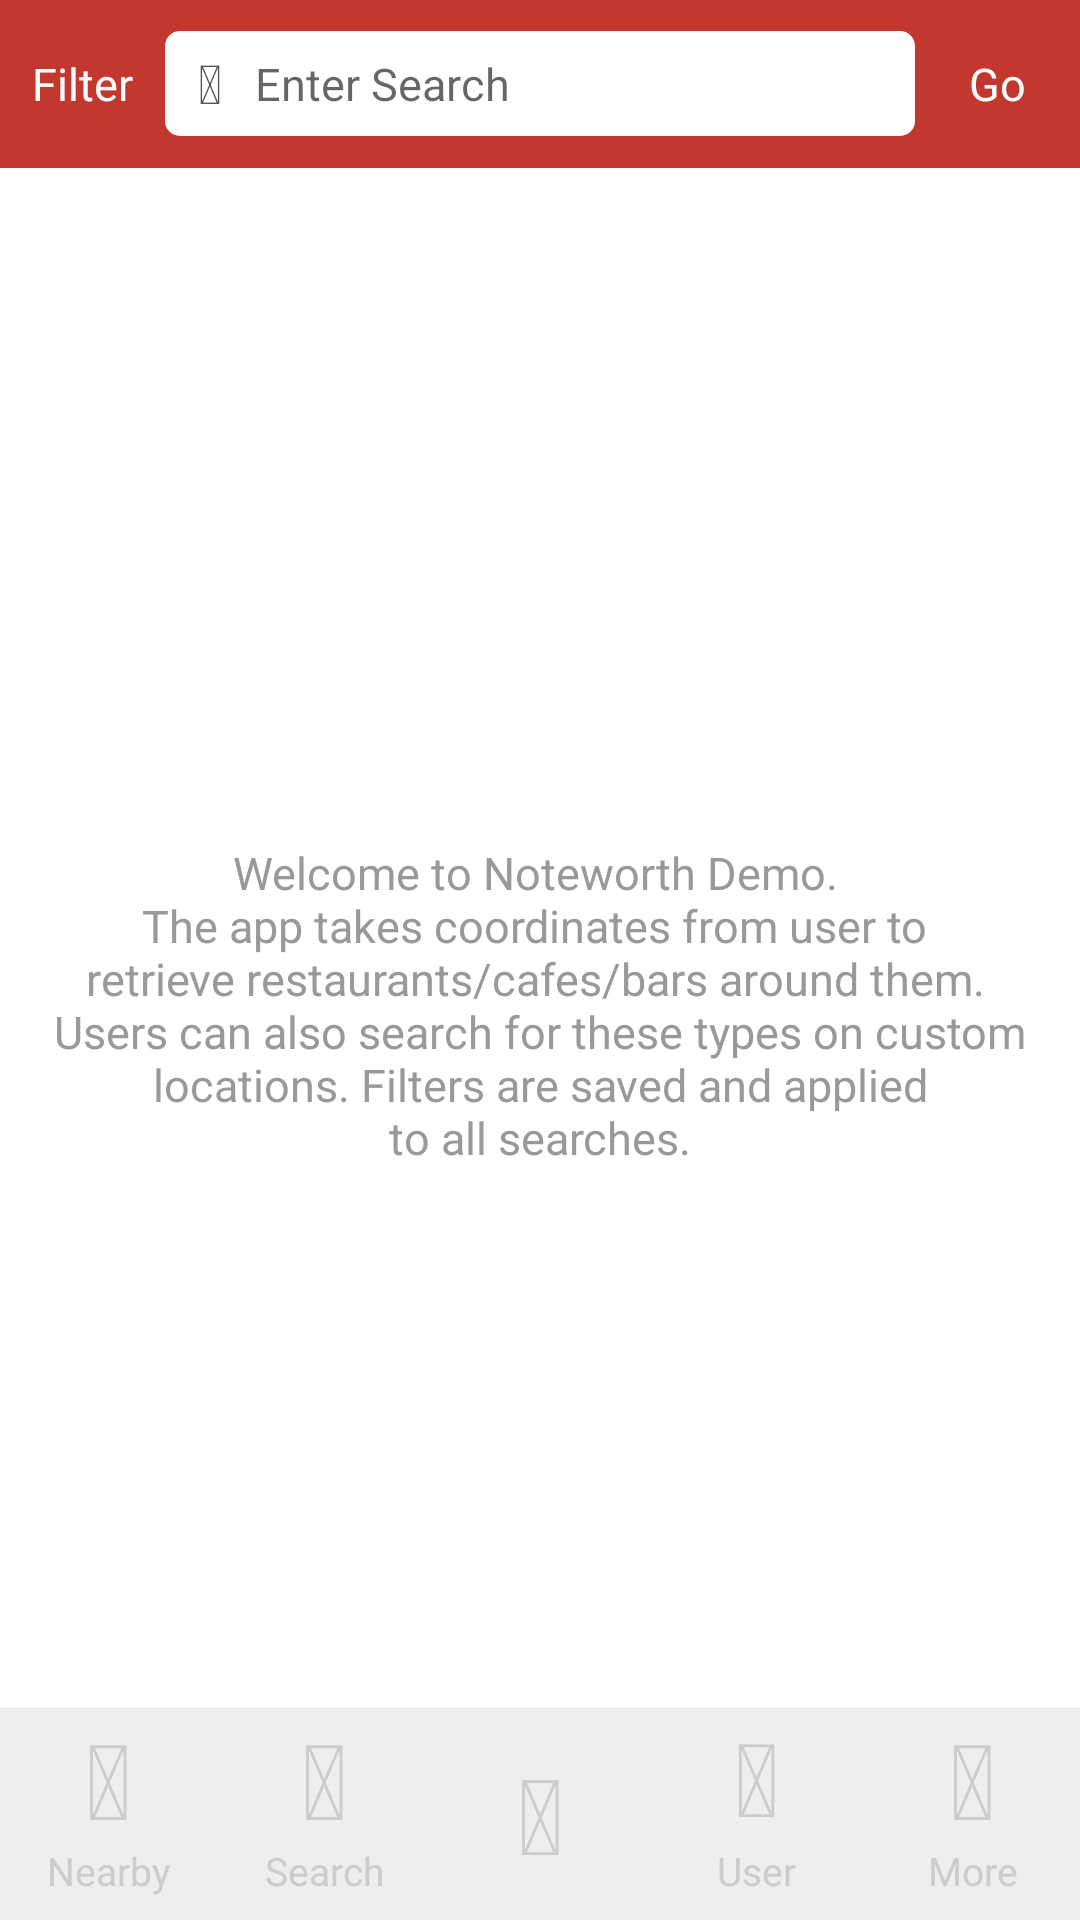

Write the Android layout XML for this screen, with the resource values it uses.
<!-- AndroidManifest.xml: application theme AppTheme -->
<!-- res/layout/activity_main_no_map.xml -->
<?xml version="1.0" encoding="utf-8"?>
<RelativeLayout xmlns:android="http://schemas.android.com/apk/res/android"
    xmlns:tools="http://schemas.android.com/tools"
    android:layout_width="match_parent"
    android:layout_height="match_parent"
    android:background="@color/colorWhite"
    tools:context=".MainActivity">

    <LinearLayout
        android:layout_width="match_parent"
        android:layout_height="71dp"
        android:background="@color/colorTextMedium"
        android:layout_alignParentBottom="true"
        android:orientation="vertical">
        <View
            android:layout_width="match_parent"
            android:layout_height="0.5dp"
            android:background="@drawable/gradient_horizontal_view"/>
        <LinearLayout
            android:layout_width="match_parent"
            android:layout_height="70dp"
            android:background="@color/colorTextMedium"
            android:layout_alignParentBottom="true"
            android:orientation="horizontal">

            <LinearLayout
                android:id="@+id/ll_navi"
                android:layout_width="0dp"
                android:layout_height="match_parent"
                android:layout_weight="1"
                android:background="@drawable/bottom_bar_btn_selector"
                android:orientation="vertical">
                <TextView
                    android:id="@+id/tv_fa_navi"
                    android:layout_width="match_parent"
                    android:text="@string/fa_location"
                    android:textSize="@dimen/fontawesome_text"
                    android:textColor="@color/colorGreyMedium"
                    android:gravity="center"
                    android:layout_height="45dp"
                    />
                <TextView
                    android:id="@+id/tv_fa_navi_sub"
                    android:layout_width="match_parent"
                    android:text="@string/location"
                    android:textColor="@color/colorGreyMedium"
                    android:textSize="@dimen/fontawesome__sub_text"
                    android:gravity="center_horizontal"
                    android:layout_height="25dp" />
            </LinearLayout>
            <LinearLayout
                android:id="@+id/ll_search"
                android:layout_width="0dp"
                android:layout_height="match_parent"
                android:layout_weight="1"
                android:background="@drawable/bottom_bar_btn_selector"
                android:orientation="vertical">
                <TextView
                    android:id="@+id/tv_fa_search"
                    android:layout_width="match_parent"
                    android:text="@string/fa_search"
                    android:textSize="@dimen/fontawesome_text"
                    android:textColor="@color/colorGreyMedium"
                    android:gravity="center"
                    android:layout_height="45dp" />
                <TextView
                    android:id="@+id/tv_fa_search_sub"
                    android:layout_width="match_parent"
                    android:text="@string/str_search"
                    android:textColor="@color/colorGreyMedium"
                    android:textSize="@dimen/fontawesome__sub_text"
                    android:gravity="center_horizontal"
                    android:layout_height="25dp" />
            </LinearLayout>
            <LinearLayout
                android:id="@+id/ll_plus"
                android:layout_width="0dp"
                android:layout_height="match_parent"
                android:layout_weight="1"
                android:background="@drawable/bottom_bar_btn_selector"
                android:orientation="vertical">
                <TextView
                    android:id="@+id/tv_fa_plus"
                    android:layout_width="match_parent"
                    android:text="@string/fa_plus"
                    android:textSize="@dimen/fontawesome_text"
                    android:textColor="@color/colorGreyMedium"
                    android:gravity="center"
                    android:layout_height="70dp" />
                <TextView
                    android:id="@+id/tv_fa_plus_navi"
                    android:layout_width="match_parent"
                    android:text="@string/plus"
                    android:textColor="@color/colorGreyMedium"
                    android:textSize="@dimen/fontawesome__sub_text"
                    android:gravity="center_horizontal"
                    android:layout_height="0dp" />
            </LinearLayout>
            <LinearLayout
                android:id="@+id/ll_activity"
                android:layout_width="0dp"
                android:layout_height="match_parent"
                android:layout_weight="1"
                android:background="@drawable/bottom_bar_btn_selector"
                android:orientation="vertical">
                <TextView
                    android:id="@+id/tv_fa_activity"
                    android:layout_width="match_parent"
                    android:text="@string/fa_user_location"
                    android:textSize="34dp"
                    android:textColor="@color/colorGreyMedium"
                    android:gravity="center"
                    android:layout_height="45dp" />
                <TextView
                    android:id="@+id/tv_fa_activity_sub"
                    android:layout_width="match_parent"
                    android:text="@string/user_location"
                    android:textColor="@color/colorGreyMedium"
                    android:textSize="@dimen/fontawesome__sub_text"
                    android:gravity="center_horizontal"
                    android:layout_height="25dp" />
            </LinearLayout>
            <LinearLayout
                android:id="@+id/ll_more"
                android:layout_width="0dp"
                android:layout_height="match_parent"
                android:layout_weight="1"
                android:background="@drawable/bottom_bar_btn_selector"
                android:orientation="vertical">
                <TextView
                    android:id="@+id/tv_fa_menu"
                    android:layout_width="match_parent"
                    android:text="@string/fa_menu"
                    android:textSize="@dimen/fontawesome_text"
                    android:textColor="@color/colorGreyMedium"
                    android:gravity="center"
                    android:layout_height="45dp" />
                <TextView
                    android:id="@+id/tv_fa_menu_sub"
                    android:layout_width="match_parent"
                    android:text="@string/menu"
                    android:textColor="@color/colorGreyMedium"
                    android:textSize="@dimen/fontawesome__sub_text"
                    android:gravity="center_horizontal"
                    android:layout_height="25dp" />
            </LinearLayout>
        </LinearLayout>
    </LinearLayout>
    <include
        layout="@layout/toolbar_search"
        android:layout_width="match_parent"
        android:layout_height="wrap_content"/>

    <FrameLayout
        android:id="@+id/frame"
        android:layout_marginTop="50dp"
        android:layout_width="match_parent"
        android:layout_height="match_parent"
        android:layout_marginBottom="71dp">
        <LinearLayout
            android:layout_width="match_parent"
            android:layout_height="match_parent"
            android:orientation="vertical">
        <RelativeLayout
            android:layout_width="match_parent"
            android:layout_height="0dp"
            android:layout_weight="4"
            android:paddingBottom="20dp"
            android:orientation="vertical">
            <TextView
                android:id="@+id/tv_fa_applogo"
                android:layout_width="70dp"
                android:layout_height="70dp"
                android:text="@string/fa_location_arrow"
                android:background="@drawable/circle_red_logo"
                android:textSize="@dimen/fontawesome_text"
                android:textColor="@color/colorWhite"
                android:layout_alignParentBottom="true"
                android:layout_centerHorizontal="true"
                android:gravity="center"/>
        </RelativeLayout>
            <TextView
                android:id="@+id/tv_applogo"
                android:layout_width="match_parent"
                android:layout_height="0dp"
                android:layout_weight="5"
                android:text="@string/welcomemessage"
                android:textColor="@color/colorGreyMediumDarker"
                android:textSize="@dimen/text_15"
                android:gravity="center_horizontal" />
        </LinearLayout>
    </FrameLayout>

</RelativeLayout>
<!-- res/layout/toolbar_search.xml (included above) -->
<?xml version="1.0" encoding="utf-8"?>
<android.support.v7.widget.Toolbar
    xmlns:app="http://schemas.android.com/apk/res-auto"
    xmlns:android="http://schemas.android.com/apk/res/android"
    android:layout_width="match_parent"
    android:layout_height="50dp"
    android:id="@+id/toolbar"
    android:background="?attr/colorPrimary"
    android:contentInsetLeft="0dp"
    android:contentInsetStart="0dp"
    app:contentInsetLeft="0dp"
    app:contentInsetStart="0dp"
    android:contentInsetRight="0dp"
    android:contentInsetEnd="0dp"
    app:contentInsetRight="0dp"
    app:contentInsetEnd="0dp">


    <RelativeLayout
        android:layout_width="match_parent"
        android:layout_height="match_parent">

        <TextView
            android:id="@+id/tv_filter"
            android:layout_width="55dp"
            android:text="@string/filter"

            android:background="@drawable/toolbar_bg_selector"
            android:textColor="@color/colorWhite"
            android:textSize="@dimen/text_15"
            android:gravity="center"
            android:layout_height="45dp" />


        <LinearLayout
            android:layout_width="match_parent"
            android:layout_height="35dp"
            android:layout_marginTop="5dp"
            android:background="@drawable/rounded_rectangle"
            android:layout_marginLeft="55dp"
            android:orientation="horizontal"
            android:layout_marginRight="55dp">


            <TextView
                android:id="@+id/tv_search_icon"
                android:layout_width="30dp"
                android:text="@string/fa_search"
                android:textSize="@dimen/text_18"
                android:layout_gravity="center_vertical"
                android:textColor="@color/colorText555"
                android:gravity="center"
                android:layout_height="30dp" />

            <TextView
                android:id="@+id/tv_search_parameter"
                android:layout_width="25dp"
                android:text="@string/fa_search"
                android:textSize="@dimen/text_15"
                android:layout_gravity="center_vertical"
                android:textColor="@color/colorText555"
                android:visibility="gone"
                android:gravity="center"
                android:layout_height="25dp" />

            <EditText
                android:id="@+id/et_search"
                android:layout_width="match_parent"
                android:text=""
                android:hint="@string/entersearch"
                android:textSize="@dimen/text_15"

                android:clickable="false"
                android:cursorVisible="false"
                android:focusable="false"
                android:focusableInTouchMode="false"
                android:maxLines="1"
                android:layout_gravity="center_vertical"
                android:textColor="@color/colorText555"
                android:background="@color/colorTransparent"
                android:layout_height="match_parent" />


        </LinearLayout>

        <TextView
            android:id="@+id/tv_go"
            android:layout_width="55dp"
            android:text="@string/go"

            android:background="@drawable/toolbar_bg_selector"
            android:layout_alignParentRight="true"
            android:textColor="@color/colorWhite"
            android:textSize="@dimen/text_15"
            android:gravity="center"
            android:layout_height="45dp" />

    </RelativeLayout>

</android.support.v7.widget.Toolbar>
<!-- resources referenced by this layout -->
<resources>
  <color name="colorGreyMedium">#CCCCCC</color>
  <color name="colorGreyMediumDarker">#999999</color>
  <color name="colorText555">#555555</color>
  <color name="colorTextMedium">#EEEEEE</color>
  <color name="colorTransparent">#0000</color>
  <color name="colorWhite">#FFFFFF</color>
  <dimen name="fontawesome__sub_text">13dp</dimen>
  <dimen name="fontawesome_text">35dp</dimen>
  <dimen name="text_15">15dp</dimen>
  <dimen name="text_18">18dp</dimen>
  <!-- drawable bottom_bar_btn_selector (drawable) -->
  <?xml version="1.0" encoding="utf-8"?>
  <selector
      xmlns:android="http://schemas.android.com/apk/res/android">
      <item android:state_pressed="true" android:drawable="@drawable/bottom_bar_pressed" />
      <item android:state_pressed="false" android:drawable="@drawable/bottom_bar" />
  </selector>
  <!-- drawable gradient_horizontal_view (drawable) -->
  <?xml version="1.0" encoding="utf-8"?>
  <shape
      xmlns:android="http://schemas.android.com/apk/res/android"
      android:shape="rectangle">
      <gradient
          android:startColor="@color/colorTextDDD"
  
          android:endColor="@color/colorWhite"
          android:angle="90" />
  </shape>
  <!-- drawable rounded_rectangle (drawable) -->
  <shape xmlns:android="http://schemas.android.com/apk/res/android">
      <corners
          android:radius="5dp" />
      <solid
          android:color="@color/colorWhite"/>
  </shape>
  <!-- drawable toolbar_bg_selector (drawable) -->
  <?xml version="1.0" encoding="utf-8"?>
  <selector
      xmlns:android="http://schemas.android.com/apk/res/android">
      <item android:state_pressed="true" android:drawable="@drawable/toolbar_bg_pressed" />
      <item android:state_pressed="false" android:drawable="@drawable/toolbar_bg" />
  </selector>
  <string name="entersearch">Enter Search</string>
  <string name="fa_location"></string>
  <string name="fa_location_arrow"></string>
  <string name="fa_menu"></string>
  <string name="fa_plus"></string>
  <string name="fa_search"></string>
  <string name="fa_user_location"></string>
  <string name="filter">Filter</string>
  <string name="go">Go</string>
  <string name="location">Nearby</string>
  <string name="menu">More</string>
  <string name="plus" />
  <string name="str_search">Search</string>
  <string name="user_location">User</string>
  <string name="welcomemessage">Welcome to Noteworth Demo. \nThe app takes coordinates from user to \nretrieve restaurants/cafes/bars around them. \nUsers can also search for these types on custom\nlocations. Filters are saved and applied\nto all searches.</string>
  <style name="AppTheme" parent="Theme.AppCompat.Light.NoActionBar">
          
          <item name="colorPrimary">@color/colorPrimary</item>
          <item name="colorPrimaryDark">@color/colorPrimaryDark</item>
          <item name="colorAccent">@color/colorAccent</item>
      </style>
  <!-- drawable bottom_bar (drawable) -->
  <?xml version="1.0" encoding="utf-8"?>
  <shape xmlns:android="http://schemas.android.com/apk/res/android"
      android:shape="rectangle" android:padding="10dp">
      <solid android:color="@color/colorTransparent"/>
      
          
          
          
          
  </shape>
  <color name="colorTextDDD">#DDDDDD</color>
  <!-- drawable toolbar_bg_pressed (drawable) -->
  <?xml version="1.0" encoding="utf-8"?>
  <shape xmlns:android="http://schemas.android.com/apk/res/android"
      android:shape="rectangle" android:padding="10dp">
      <solid android:color="@color/colorPrimaryPressed"/>
      
          
          
          
          
  </shape>
  <color name="colorPrimary">#c3382e</color>
  <color name="colorPrimaryDark">#c3382e</color>
  <color name="colorAccent">#c3382e</color>
  <color name="colorPrimaryPressed">#9c1c12</color>
</resources>
